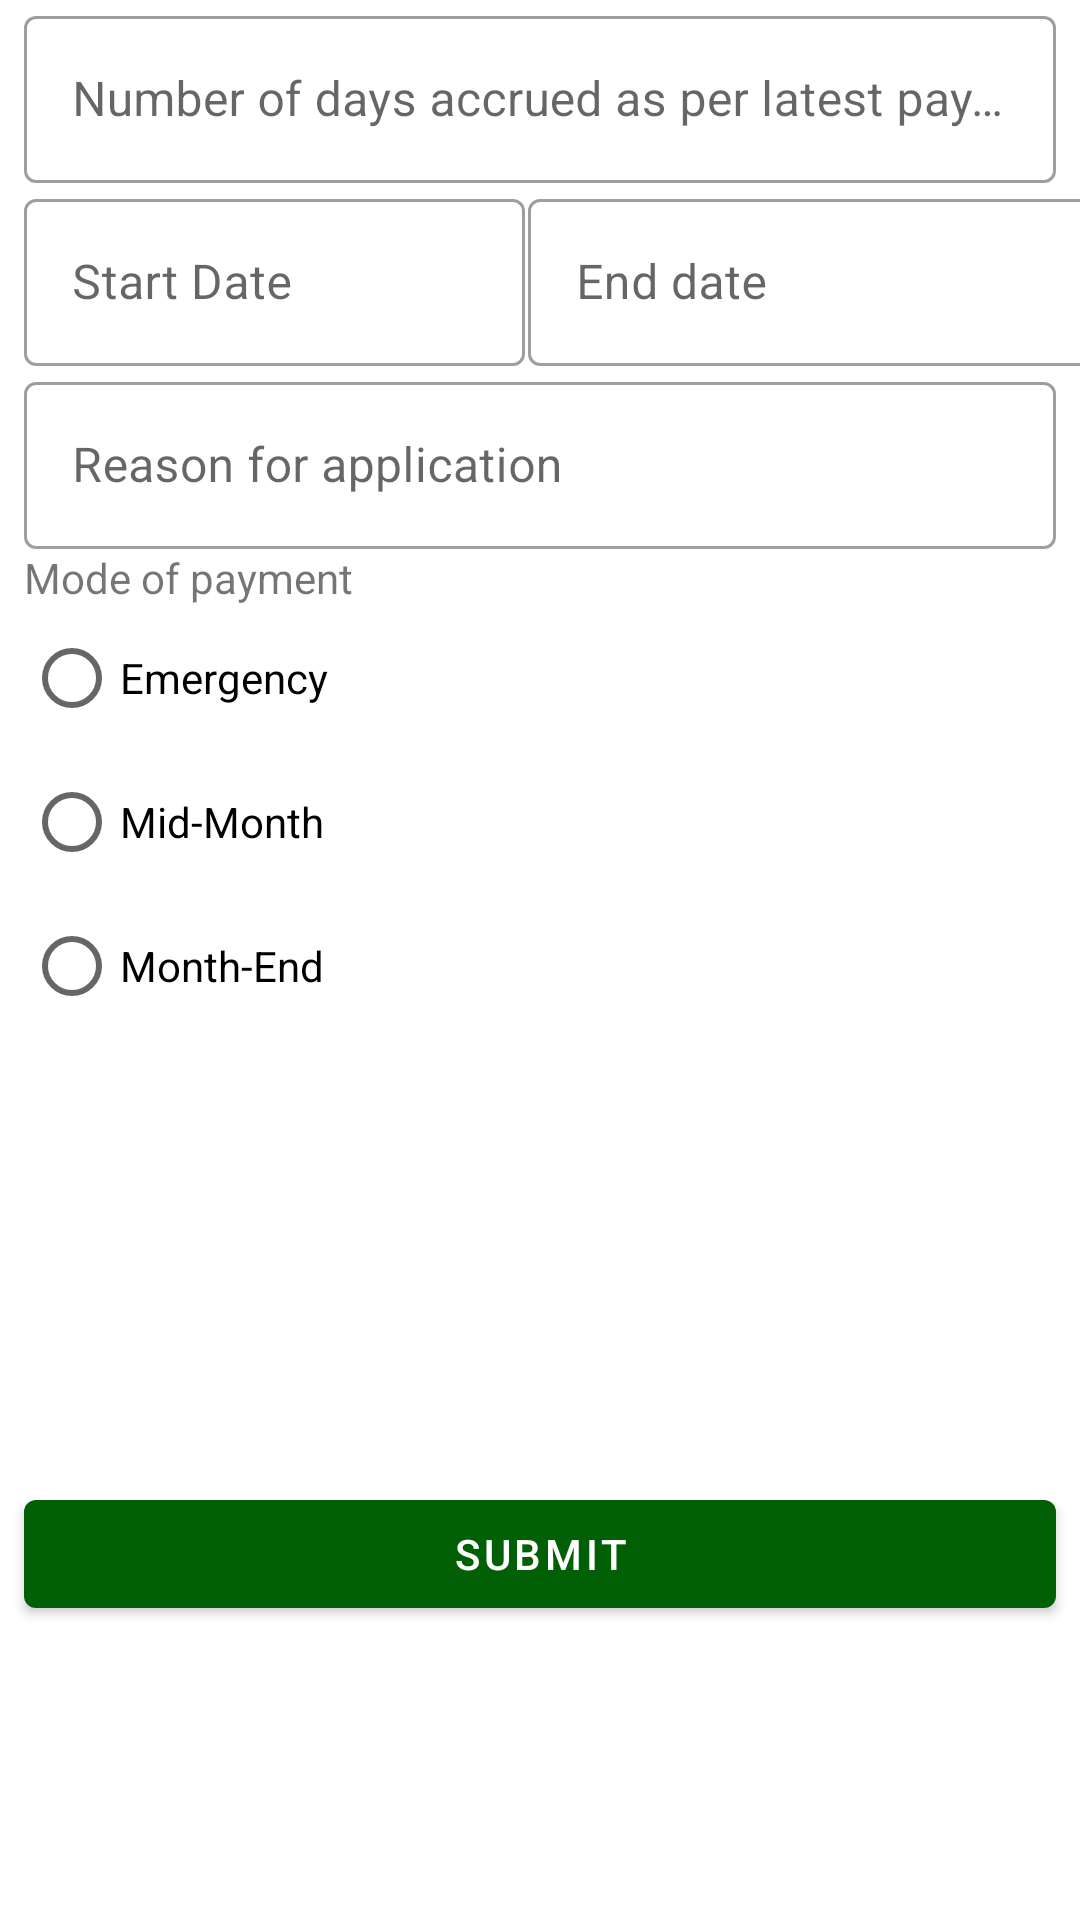

Reconstruct the res/layout file that produces this screen, plus the resources it refers to.
<!-- AndroidManifest.xml: application theme Theme.MyMimosa -->
<!-- res/layout/activity_leave2.xml -->
<?xml version="1.0" encoding="utf-8"?>
    <ScrollView xmlns:android="http://schemas.android.com/apk/res/android"
    xmlns:app="http://schemas.android.com/apk/res-auto"
    xmlns:tools="http://schemas.android.com/tools"
    android:layout_width="match_parent"
    android:layout_height="match_parent"
    tools:context=".ui.hr.leave_and_advance.LeaveActivity2">
<androidx.constraintlayout.widget.ConstraintLayout
    android:layout_width="match_parent"
    android:layout_height="wrap_content"
    >


    <com.google.android.material.textfield.TextInputLayout
        android:id="@+id/end_date"
        style="@style/Widget.MaterialComponents.TextInputLayout.OutlinedBox"
        android:layout_width="207dp"
        android:layout_height="wrap_content"
        android:layout_marginStart="32dp"
        android:layout_marginLeft="32dp"
        android:layout_marginEnd="8dp"
        android:layout_marginRight="8dp"
        android:hint="End date"
        app:layout_constraintEnd_toEndOf="parent"
        app:layout_constraintStart_toEndOf="@+id/start_date"
        app:layout_constraintTop_toBottomOf="@+id/days_acrued">

        <com.google.android.material.textfield.TextInputEditText
            android:id="@+id/et_end_date"
            android:layout_width="match_parent"
            android:layout_height="wrap_content"
            android:focusable="false" />
    </com.google.android.material.textfield.TextInputLayout>

    <com.google.android.material.textfield.TextInputLayout
        android:id="@+id/days_acrued"
        style="@style/Widget.MaterialComponents.TextInputLayout.OutlinedBox"
        android:layout_width="match_parent"
        android:layout_height="wrap_content"
        android:layout_marginStart="8dp"
        android:layout_marginLeft="8dp"
        android:layout_marginEnd="8dp"
        android:layout_marginRight="8dp"
        android:hint="Number of days accrued as per latest payslip"
        app:layout_constraintEnd_toEndOf="parent"
        app:layout_constraintHorizontal_bias="0.333"
        app:layout_constraintStart_toStartOf="parent"
        app:layout_constraintTop_toTopOf="parent">

        <com.google.android.material.textfield.TextInputEditText
            android:id="@+id/et_days_acrued"
            android:layout_width="match_parent"
            android:layout_height="wrap_content"
            android:inputType="number"
            android:maxLength="3" />

    </com.google.android.material.textfield.TextInputLayout>

    <com.google.android.material.textfield.TextInputLayout
        android:id="@+id/start_date"
        style="@style/Widget.MaterialComponents.TextInputLayout.OutlinedBox"
        android:layout_width="167dp"
        android:layout_height="wrap_content"
        android:layout_marginStart="8dp"
        android:layout_marginLeft="8dp"
        android:hint="Start Date"
        app:layout_constraintStart_toStartOf="parent"
        app:layout_constraintTop_toBottomOf="@+id/days_acrued">

        <com.google.android.material.textfield.TextInputEditText
            android:id="@+id/et_start_date"
            android:layout_width="match_parent"
            android:layout_height="wrap_content"
            android:focusable="false" />
    </com.google.android.material.textfield.TextInputLayout>

    <com.google.android.material.textfield.TextInputLayout
        android:id="@+id/leave_reason"
        style="@style/Widget.MaterialComponents.TextInputLayout.OutlinedBox"
        android:layout_width="match_parent"
        android:layout_height="wrap_content"
        android:layout_marginStart="8dp"
        android:layout_marginLeft="8dp"
        android:layout_marginEnd="8dp"
        android:layout_marginRight="8dp"
        android:hint="Reason for application"
        app:layout_constraintEnd_toEndOf="parent"
        app:layout_constraintStart_toStartOf="parent"
        app:layout_constraintTop_toBottomOf="@+id/end_date">

        <com.google.android.material.textfield.TextInputEditText
            android:id="@+id/et_leave_reason"
            android:layout_width="match_parent"
            android:layout_height="wrap_content" />
    </com.google.android.material.textfield.TextInputLayout>

    <RadioGroup
        android:id="@+id/radio_mode_of_payment"
        android:layout_width="match_parent"
        android:layout_height="wrap_content"
        android:layout_marginStart="8dp"
        android:layout_marginLeft="8dp"
        android:layout_marginEnd="8dp"
        android:layout_marginRight="8dp"
        android:buttonTint="@color/purple_500"
        android:checked="false"
        app:layout_constraintEnd_toEndOf="parent"
        app:layout_constraintStart_toStartOf="parent"
        app:layout_constraintTop_toBottomOf="@+id/leave_reason">

        <TextView
            android:layout_width="wrap_content"
            android:layout_height="wrap_content"
            android:text="Mode of payment" />

        <RadioButton
            android:id="@+id/radio_emergency"
            android:layout_width="match_parent"
            android:layout_height="wrap_content"
            android:text="Emergency" />

        <RadioButton
            android:id="@+id/radio_mid_month"
            android:layout_width="match_parent"
            android:layout_height="match_parent"
            android:text="Mid-Month" />

        <RadioButton
            android:id="@+id/radio_sick"
            android:layout_width="match_parent"
            android:layout_height="match_parent"
            android:text="Month-End" />

    </RadioGroup>

    <Spinner
        android:id="@+id/spinner_approver_hos"
        android:layout_width="0dp"
        android:layout_height="40dp"
        android:layout_marginStart="8dp"
        android:layout_marginLeft="8dp"
        android:layout_marginTop="24dp"
        android:layout_marginEnd="32dp"
        android:layout_marginRight="32dp"
        app:layout_constraintEnd_toEndOf="parent"
        app:layout_constraintStart_toStartOf="parent"
        app:layout_constraintTop_toBottomOf="@+id/radio_mode_of_payment"
        android:background="@drawable/spinner_border"/>

    <Spinner
        android:id="@+id/spinner_approver_hr"
        android:layout_width="0dp"
        android:layout_height="40dp"
        android:layout_marginStart="8dp"
        android:layout_marginLeft="8dp"
        android:layout_marginTop="20dp"
        android:layout_marginEnd="32dp"
        android:layout_marginRight="32dp"
        app:layout_constraintEnd_toEndOf="parent"
        app:layout_constraintStart_toStartOf="parent"
        app:layout_constraintTop_toBottomOf="@+id/spinner_approver_hos"
        android:background="@drawable/spinner_border"/>

    <com.google.android.material.button.MaterialButton
        android:id="@+id/button_leave_submit"
        android:layout_width="match_parent"
        android:layout_height="wrap_content"
        android:layout_marginStart="8dp"
        android:layout_marginLeft="8dp"
        android:layout_marginTop="24dp"
        android:layout_marginEnd="8dp"
        android:layout_marginRight="8dp"
        android:text="SUBMIT"
        app:layout_constraintEnd_toEndOf="parent"
        app:layout_constraintStart_toStartOf="parent"
        app:layout_constraintTop_toBottomOf="@+id/spinner_approver_hr" />

    <TextView
        android:id="@+id/tvResponse"
        android:layout_width="wrap_content"
        android:layout_height="wrap_content"
        android:text=""
        app:layout_constraintStart_toStartOf="parent"
        app:layout_constraintTop_toBottomOf="@+id/button_leave_submit" />

    <ProgressBar
        android:id="@+id/progressBarSubmit"
        style="?android:attr/progressBarStyle"
        android:layout_width="wrap_content"
        android:layout_height="wrap_content"
        android:layout_centerHorizontal="true"
        android:layout_centerVertical="true"
        android:visibility="invisible"
        app:layout_constraintBottom_toBottomOf="parent"
        app:layout_constraintEnd_toEndOf="parent"
        app:layout_constraintStart_toStartOf="parent"
        app:layout_constraintTop_toTopOf="@+id/days_acrued" />
</androidx.constraintlayout.widget.ConstraintLayout>
</ScrollView>
<!-- resources referenced by this layout -->
<resources>
  <color name="purple_500">#016005</color>
  <!-- drawable spinner_border (drawable) -->
  <?xml version="1.0" encoding="utf-8"?>
  <selector xmlns:android="http://schemas.android.com/apk/res/android">
      <item><layer-list>
  
          <item><shape>
  
  
              <stroke android:width="2dp" android:color="@color/teal_200" />
  
              <padding android:bottom="3dp" android:left="3dp" android:right="3dp" android:top="3dp" />
  
          </shape></item>
          <item ><bitmap android:gravity="right|center" android:src="@drawable/ic_spinnerr" />
          </item>
  
      </layer-list></item>
  </selector>
  <style name="Theme.MyMimosa" parent="Theme.MaterialComponents.DayNight.DarkActionBar">
          
          <item name="colorPrimary">@color/purple_500</item>
          <item name="colorPrimaryVariant">@color/purple_700</item>
          <item name="colorOnPrimary">@color/white</item>
          
          <item name="colorSecondary">@color/teal_200</item>
          <item name="colorSecondaryVariant">@color/teal_700</item>
          <item name="colorOnSecondary">@color/black</item>
          
          <item name="android:statusBarColor" tools:targetApi="l">?attr/colorPrimaryVariant</item>
          
      </style>
  <color name="teal_200">#016005</color>
  <color name="purple_700">#016005</color>
  <color name="white">#FFFFFFFF</color>
  <color name="teal_700">#016005</color>
  <color name="black">#FF000000</color>
</resources>
